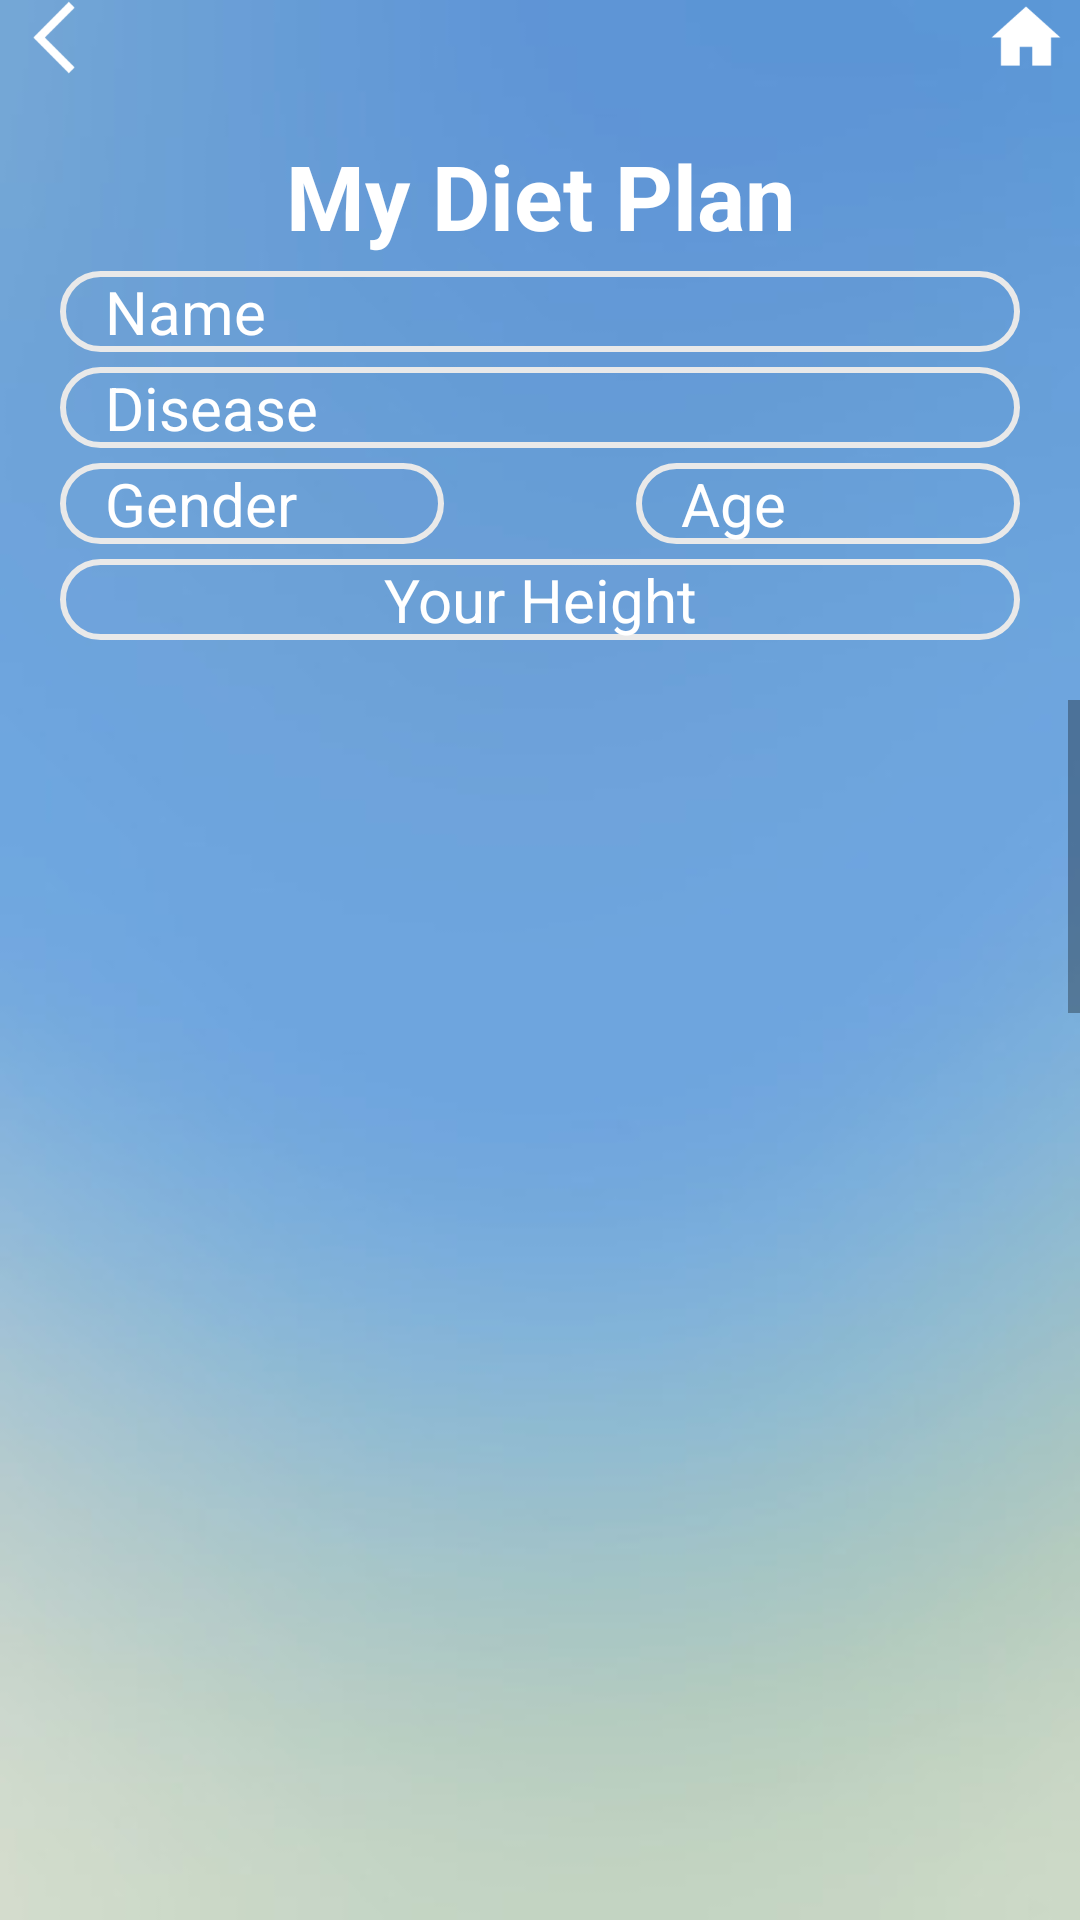

Write the Android layout XML for this screen, with the resource values it uses.
<!-- AndroidManifest.xml: application theme AppTheme -->
<!-- res/layout/activity_my_diet_plan.xml -->
<?xml version="1.0" encoding="utf-8"?>
<LinearLayout xmlns:android="http://schemas.android.com/apk/res/android"
    xmlns:app="http://schemas.android.com/apk/res-auto"
    xmlns:tools="http://schemas.android.com/tools"
    android:layout_width="match_parent"
    android:layout_height="match_parent"
    android:background="@drawable/back"
    android:orientation="vertical"
    tools:context=".MyDietPlan"

    >

    <LinearLayout
        android:layout_width="match_parent"
        android:layout_height="wrap_content"
        android:orientation="horizontal"
        android:weightSum="10">

        <ImageView
            android:id="@+id/back_btn"
            android:layout_width="0dp"
            android:layout_height="25dp"
            android:layout_weight="1"
            android:src="@drawable/back_btn" />

        <Space
            android:layout_width="0dp"
            android:layout_height="25dp"
            android:layout_weight="8" />

        <ImageView
            android:id="@+id/home_btn"
            android:layout_width="0dp"
            android:layout_height="25dp"
            android:layout_weight="1"
            android:src="@drawable/home" />


    </LinearLayout>


    <LinearLayout
        android:layout_width="match_parent"
        android:layout_height="wrap_content"
        android:orientation="vertical"
        android:padding="20dp">

        <LinearLayout
            android:layout_width="match_parent"
            android:layout_height="wrap_content"
            android:orientation="vertical">

            <TextView
                android:layout_width="match_parent"
                android:layout_height="wrap_content"
                android:gravity="center"
                android:text="My Diet Plan"
                android:textColor="@color/textclr"
                android:textSize="30sp"
                android:textStyle="bold" />

            <TextView
                android:id="@+id/name"
                android:layout_width="match_parent"
                android:layout_height="wrap_content"
                android:layout_marginTop="5dp"
                android:background="@drawable/edit_dgn"
                android:hint="Name"
                android:paddingLeft="15dp"
                android:textColor="@color/textclr"
                android:textColorHint="@color/textclr"
                android:textSize="20sp" />

            <TextView
                android:id="@+id/disease"
                android:layout_width="match_parent"
                android:layout_height="wrap_content"
                android:layout_marginTop="5dp"
                android:background="@drawable/edit_dgn"
                android:hint="Disease"
                android:paddingLeft="15dp"
                android:textColor="@color/textclr"
                android:textColorHint="@color/textclr"
                android:textSize="20sp" />


        </LinearLayout>

        <LinearLayout
            android:layout_width="match_parent"
            android:layout_height="wrap_content"
            android:layout_marginTop="5dp"
            android:orientation="horizontal">

            <TextView
                android:id="@+id/gender"
                android:layout_width="0dp"
                android:layout_height="wrap_content"
                android:layout_weight="1"
                android:background="@drawable/edit_dgn"
                android:hint="Gender"
                android:paddingLeft="15dp"
                android:textColor="@color/textclr"
                android:textColorHint="@color/textclr"
                android:textSize="20sp" />

            <Space
                android:layout_width="0dp"
                android:layout_height="match_parent"
                android:layout_weight="0.5" />

            <TextView
                android:id="@+id/age"
                android:layout_width="0dp"
                android:layout_height="wrap_content"
                android:layout_weight="1"
                android:background="@drawable/edit_dgn"
                android:hint="Age"
                android:paddingLeft="15dp"
                android:textColor="@color/textclr"
                android:textColorHint="@color/textclr"
                android:textSize="20sp" />

        </LinearLayout>


        <TextView
            android:id="@+id/max_weight"
            android:layout_width="match_parent"
            android:layout_height="wrap_content"
            android:layout_marginTop="5dp"
            android:background="@drawable/edit_dgn"
            android:gravity="center"
            android:hint="Your Height"
            android:textColor="@color/textclr"
            android:textColorHint="@color/textclr"
            android:textSize="20sp" />




    </LinearLayout>


        <ScrollView
            android:layout_width="match_parent"
            android:layout_height="wrap_content">

            <LinearLayout
                android:layout_width="match_parent"
                android:layout_height="wrap_content"
                android:orientation="vertical">

                <ProgressBar
                    android:layout_width="match_parent"
                    android:layout_height="wrap_content"
                    android:visibility="invisible"
                    android:id="@+id/progress_br"

                    />


                <ImageView
                    android:id="@+id/dis_plan"
                    android:layout_width="match_parent"
                    android:layout_height="wrap_content" />

                <ImageView
                    android:id="@+id/fitness_plan"
                    android:layout_width="match_parent"
                    android:layout_height="wrap_content"
                    android:src="@drawable/height"
                    />
            </LinearLayout>

        </ScrollView>


    </LinearLayout>
<!-- resources referenced by this layout -->
<resources>
  <color name="textclr">#FFFFFF</color>
  <!-- drawable back: jpg bitmap (drawable-v24, 5697 bytes) -->
  <!-- drawable back_btn: png bitmap (drawable-v24, 775 bytes) -->
  <!-- drawable edit_dgn (drawable) -->
  <?xml version="1.0" encoding="utf-8"?>
  <shape xmlns:android="http://schemas.android.com/apk/res/android">
  
      <solid android:color="@color/editclr"/>
      <stroke android:color="@color/btnclr" android:width="2dp"/>
      <corners android:radius="40dp"/>
  
  </shape>
  <!-- drawable height: jpg bitmap (drawable, 983870 bytes) -->
  <!-- drawable home: png bitmap (drawable-v24, 840 bytes) -->
  <style name="AppTheme" parent="Theme.AppCompat.Light.DarkActionBar">
          
          <item name="colorPrimary">@color/colorPrimary</item>
          <item name="colorPrimaryDark">@color/colorPrimaryDark</item>
          <item name="colorAccent">@color/colorAccent</item>
      </style>
  <color name="editclr">#00FFFFFF</color>
  <color name="btnclr">#E9E9E9</color>
  <color name="colorPrimary">#6997D3</color>
  <color name="colorPrimaryDark">#6997D3</color>
  <color name="colorAccent">#D81B60</color>
</resources>
